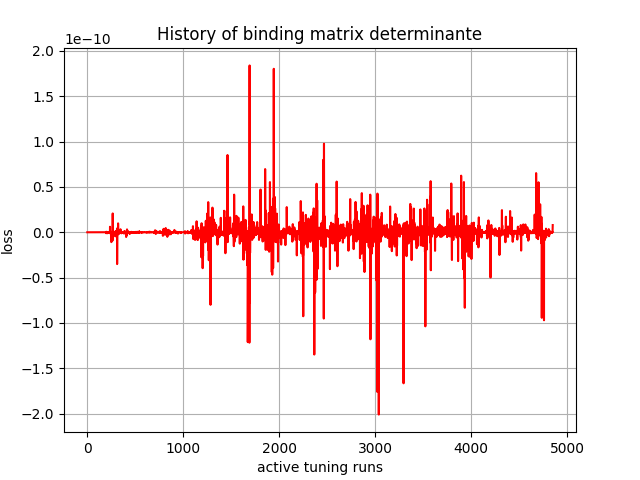

Source data for this figure (header and first rows):
, 0
0, -0.0
1, -0.0
2, -0.0
3, -0.0
4, 0.0
5, 0.0
6, 0.0
7, 0.0
8, 0.0
9, 0.0
10, -0.0
11, 0.0
12, 0.0
13, -0.0
14, 0.0
15, -0.0
16, -0.0
17, 0.0
18, -0.0
19, 0.0
20, 0.0
21, -0.0
22, 0.0
23, 0.0
24, 0.0
25, -0.0
26, 0.0
27, -0.0
28, -0.0
29, -0.0
30, 1e-45
31, 3e-45
32, -1.44e-43
33, 2.8e-44
34, -1.1e-43
35, -6e-45
36, -4.15e-43
37, -2e-43
38, 5.3136e-41
39, -2.49e-42
40, 6.71878e-40
41, 4.6526e-41
42, -2.097702e-39
43, 3.97279e-39
44, -6.475609e-38
45, -4.880033e-39
46, 1.4451358e-36
47, -2.0457596e-38
48, 3.0760285e-36
49, 4.4493243e-36
50, 2.7478e-35
51, -1.7628039e-35
52, 2.3404664e-33
53, -2.8490436e-32
54, 2.470956e-33
55, 1.1544086e-33
56, 7.3775236e-32
57, 4.7398433e-32
58, 5.4955013e-32
59, -4.6035166e-31
... 4,790 more rows
